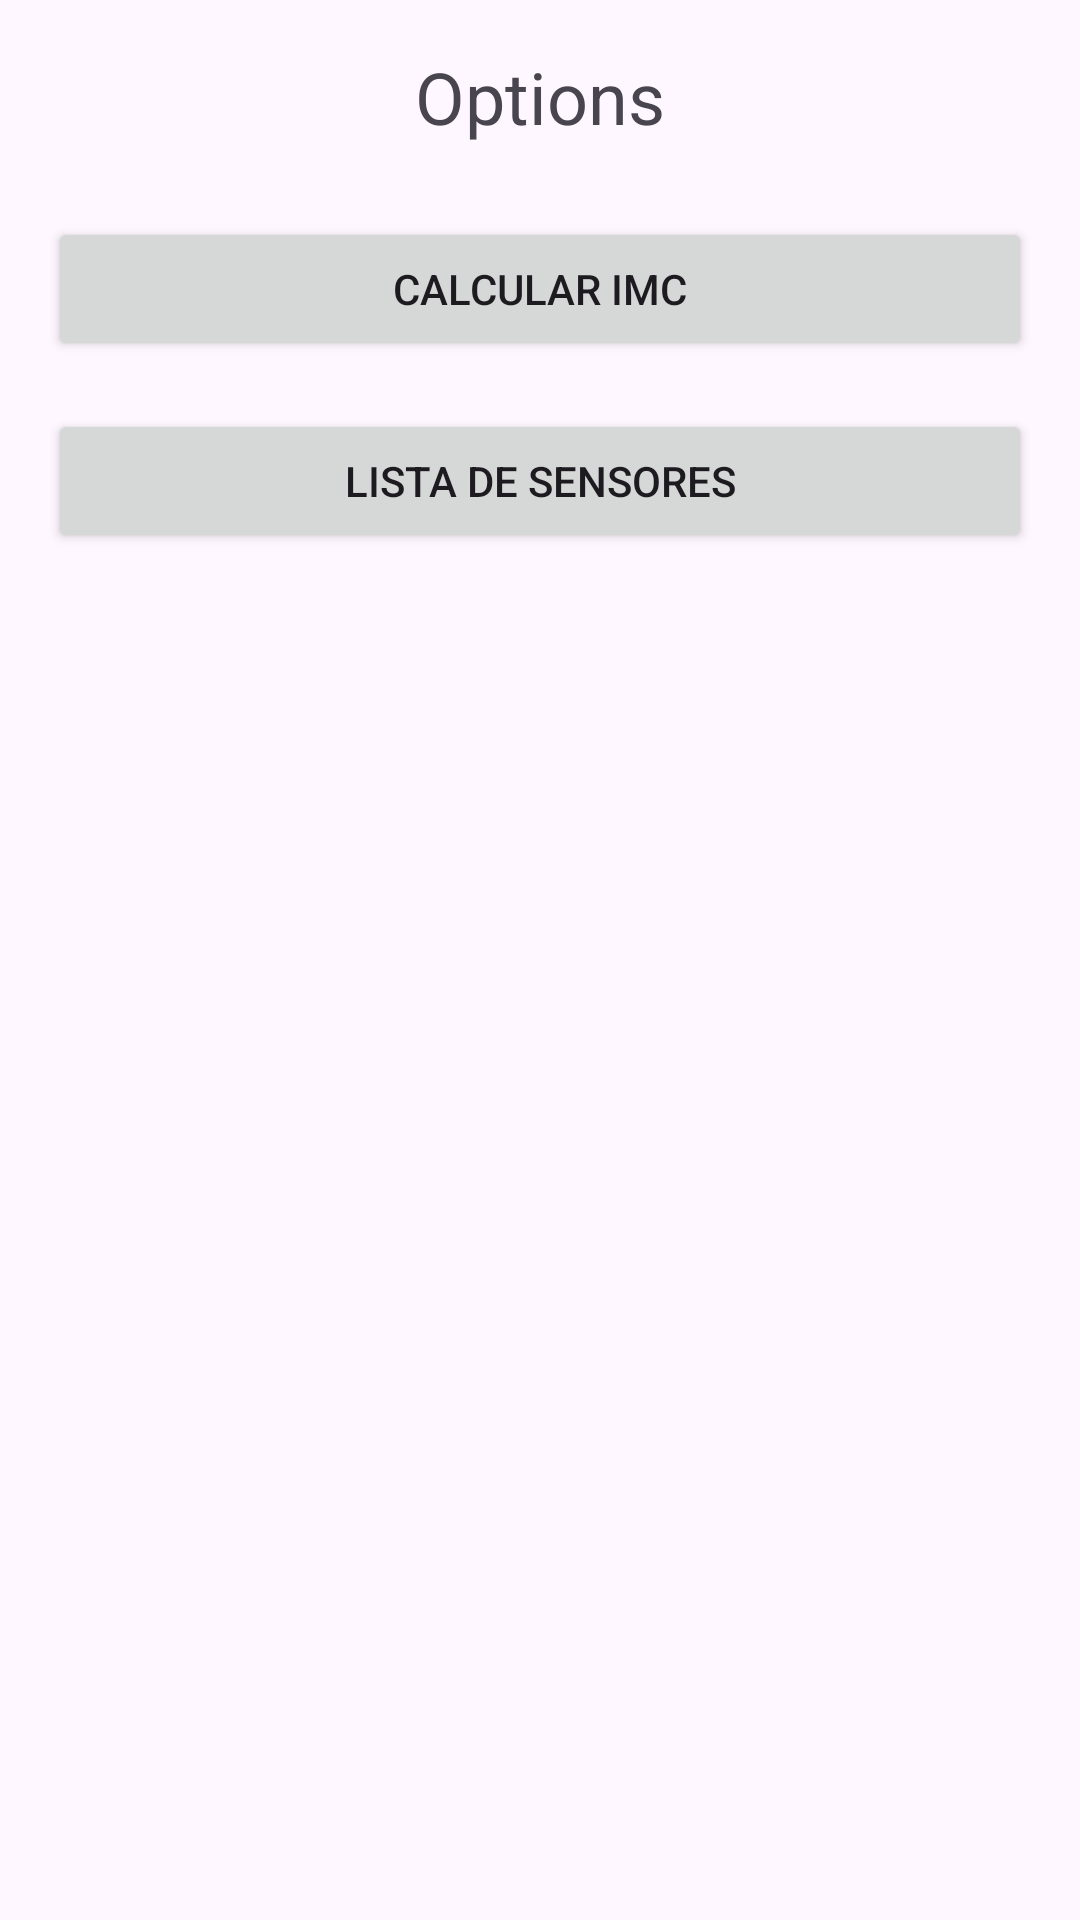

This screen was rendered from an Android layout file. Write that file and the resources it references.
<!-- AndroidManifest.xml: application theme Theme.ExamenAndroidguillermo -->
<!-- res/layout/activity_main.xml -->
<?xml version="1.0" encoding="utf-8"?>
<FrameLayout
    xmlns:android="http://schemas.android.com/apk/res/android"
    xmlns:tools="http://schemas.android.com/tools"
    android:layout_width="match_parent"
    android:layout_height="match_parent"
    tools:context=".MainActivity">

    
    <ImageView
        android:id="@+id/escudoAthletic"
        android:layout_width="match_parent"
        android:layout_height="match_parent"
        android:src="@drawable/escudo_athletic"
        android:contentDescription="@string/escudo_athletic_desc"
        android:scaleType="centerCrop" />

    
    <LinearLayout
        android:layout_width="match_parent"
        android:layout_height="match_parent"
        android:orientation="vertical"
        android:gravity="center_horizontal"
        android:padding="16dp">

        
        <TextView
            android:id="@+id/tvOptions"
            android:layout_width="wrap_content"
            android:layout_height="wrap_content"
            android:text="Options"
            android:textSize="24sp"
            android:layout_marginBottom="24dp"
            android:gravity="center" />

        
        <Button
            android:id="@+id/btnCalculateIMC"
            android:layout_width="match_parent"
            android:layout_height="wrap_content"
            android:text="@string/compute_imc"
            android:layout_marginBottom="16dp" />

        
        <Button
            android:id="@+id/btnListSensors"
            android:layout_width="match_parent"
            android:layout_height="wrap_content"
            android:text="@string/list_sensors" />

    </LinearLayout>
</FrameLayout>
<!-- resources referenced by this layout -->
<resources>
  <string name="compute_imc">Calcular IMC</string>
  <string name="escudo_athletic_desc">Escudo del Athletic</string>
  <string name="list_sensors">Lista de sensores</string>
  <style name="Theme.ExamenAndroidguillermo" parent="Base.Theme.ExamenAndroidguillermo" />
  <style name="Base.Theme.ExamenAndroidguillermo" parent="Theme.Material3.DayNight.NoActionBar">
          
          
      </style>
</resources>
